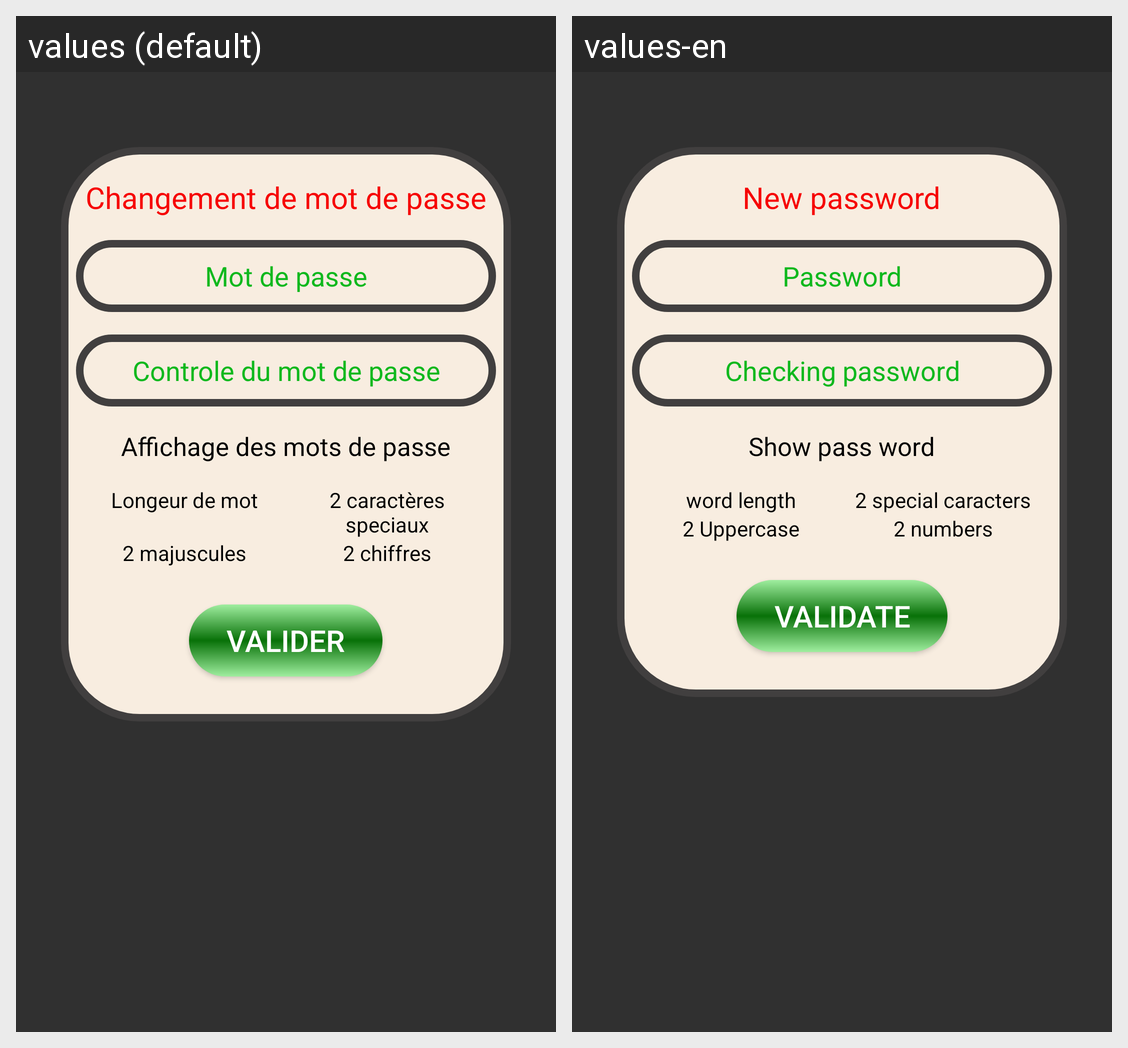

The Android screen above is rendered under two locales of the same app. Produce the string resources it draws, with the default and per-locale values.
Android screen res/layout/chgt_mdp.xml rendered under 2 locales, left to right: values (default), values-en. Device: Nexus 5 (rendered at 1080×1920; each locale shown at half size, 540×960, under a caption strip naming it); theme Theme.PointagePerso3.
Strings drawn on this screen, with the default value and each locale's value (text and hints the layout hard-codes, and strings that could not be matched under every locale, appear in the picture but are not listed):

changement_de_mot_de_passe
  values: Changement de mot de passe
  values-en: New password

valider
  values: valider
  values-en: Validate

mot_de_passe
  values: Mot de passe
  values-en: Password

mot_de_passe_2
  values: Controle du mot de passe
  values-en: Checking password

affichage_mdp
  values: Affichage des mots de passe
  values-en: Show pass word

REGEX_longeur_de_mot
  values: Longeur de mot
  values-en: word length

REGEX_2_caract_res_speciaux
  values: 2 caractères speciaux
  values-en: 2 special caracters

REGEX_2_majuscules
  values: 2 majuscules
  values-en: 2 Uppercase

REGEX_2_chiffres
  values: 2 chiffres
  values-en: 2 numbers
